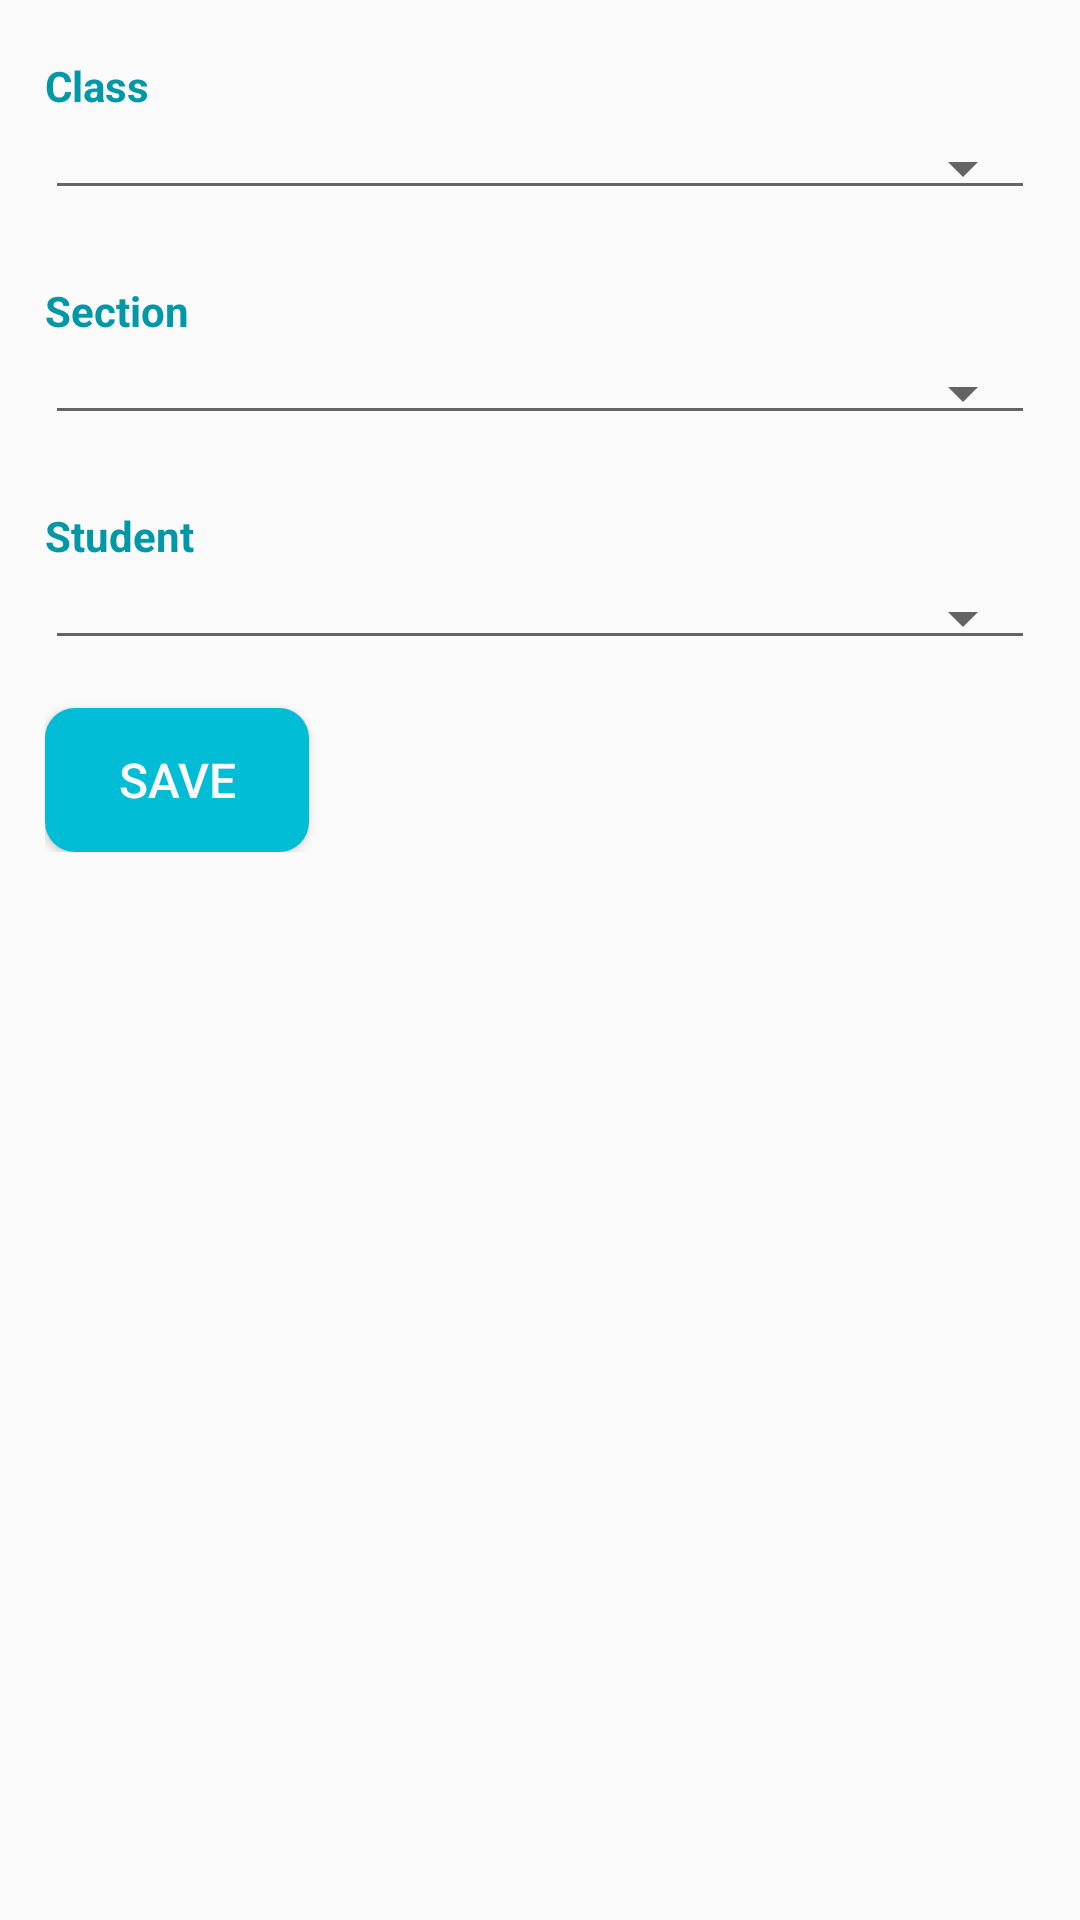

Android layout source for this screen:
<!-- AndroidManifest.xml: application theme AppTheme -->
<!-- res/layout/content_new_chat.xml -->
<?xml version="1.0" encoding="utf-8"?>
<ScrollView xmlns:android="http://schemas.android.com/apk/res/android"
    xmlns:app="http://schemas.android.com/apk/res-auto"
    xmlns:tools="http://schemas.android.com/tools"
    android:layout_width="match_parent"
    android:layout_height="match_parent"
    app:layout_behavior="@string/appbar_scrolling_view_behavior"
    tools:context="com.aanglearning.instructorapp.newchat.NewChatActivity"
    tools:showIn="@layout/activity_new_chat">

    <LinearLayout
        android:layout_width="match_parent"
        android:layout_height="wrap_content"
        android:orientation="vertical"
        android:padding="15dp">

        <TextView
            android:layout_width="match_parent"
            android:layout_height="wrap_content"
            android:layout_marginTop="@dimen/spacing_tiny"
            android:text="@string/select_class"
            android:textColor="@color/colorPrimaryDark"
            android:textStyle="bold" />

        <Spinner
            android:id="@+id/class_spinner"
            style="@style/Widget.AppCompat.Spinner.Underlined"
            android:layout_width="match_parent"
            android:layout_height="wrap_content"
            android:layout_marginTop="@dimen/spacing_tiny"
            android:paddingBottom="@dimen/spacing_small"
            android:popupBackground="@color/default_white" />

        <LinearLayout
            android:id="@+id/section_layout"
            android:layout_width="match_parent"
            android:layout_height="wrap_content"
            android:layout_marginTop="@dimen/spacing_large"
            android:orientation="vertical">

            <TextView
                android:layout_width="match_parent"
                android:layout_height="wrap_content"
                android:text="@string/select_section"
                android:textColor="@color/colorPrimaryDark"
                android:textStyle="bold" />

            <Spinner
                android:id="@+id/section_spinner"
                style="@style/Widget.AppCompat.Spinner.Underlined"
                android:layout_width="match_parent"
                android:layout_height="wrap_content"
                android:layout_marginTop="@dimen/spacing_tiny"
                android:paddingBottom="@dimen/spacing_small"
                android:popupBackground="@color/default_white" />

        </LinearLayout>

        <TextView
            android:layout_width="match_parent"
            android:layout_height="wrap_content"
            android:layout_marginTop="@dimen/spacing_large"
            android:text="@string/select_student"
            android:textColor="@color/colorPrimaryDark"
            android:textStyle="bold" />

        <Spinner
            android:id="@+id/student_spinner"
            style="@style/Widget.AppCompat.Spinner.Underlined"
            android:layout_width="match_parent"
            android:layout_height="wrap_content"
            android:layout_marginTop="@dimen/spacing_tiny"
            android:paddingBottom="@dimen/spacing_small" />

        <Button
            android:layout_width="wrap_content"
            android:layout_height="wrap_content"
            android:layout_marginTop="@dimen/spacing_normal"
            android:background="@drawable/turquoise_btn_ripple"
            android:foreground="?selectableItemBackground"
            android:onClick="createChat"
            android:text="@string/save"
            android:textAllCaps="true"
            android:textColor="@color/default_white"
            android:textSize="@dimen/text_xsmall" />

        <ProgressBar
            android:id="@+id/progress_bar"
            android:layout_width="wrap_content"
            android:layout_height="wrap_content"
            android:layout_gravity="center"
            android:visibility="gone" />

    </LinearLayout>

</ScrollView>
<!-- res/layout/activity_new_chat.xml (included above) -->
<?xml version="1.0" encoding="utf-8"?>
<android.support.design.widget.CoordinatorLayout xmlns:android="http://schemas.android.com/apk/res/android"
    xmlns:app="http://schemas.android.com/apk/res-auto"
    xmlns:tools="http://schemas.android.com/tools"
    android:id="@+id/coordinatorLayout"
    android:layout_width="match_parent"
    android:layout_height="match_parent"
    tools:context="com.aanglearning.instructorapp.newchat.NewChatActivity">

    <android.support.design.widget.AppBarLayout
        android:layout_width="match_parent"
        android:layout_height="wrap_content"
        android:theme="@style/AppTheme.AppBarOverlay">

        <android.support.v7.widget.Toolbar
            android:id="@+id/toolbar"
            android:layout_width="match_parent"
            android:layout_height="?attr/actionBarSize"
            android:background="?attr/colorPrimary"
            app:popupTheme="@style/AppTheme.PopupOverlay" />

    </android.support.design.widget.AppBarLayout>

    <include layout="@layout/content_new_chat" />

</android.support.design.widget.CoordinatorLayout>
<!-- resources referenced by this layout -->
<resources>
  <color name="colorPrimaryDark">#0097A7</color>
  <color name="default_white">#FAFAFA</color>
  <dimen name="spacing_large">24dp</dimen>
  <dimen name="spacing_normal">16dp</dimen>
  <dimen name="spacing_small">10dp</dimen>
  <dimen name="spacing_tiny">4dp</dimen>
  <dimen name="text_xsmall">16sp</dimen>
  <!-- drawable turquoise_btn_ripple (drawable) -->
  <?xml version="1.0" encoding="utf-8"?>
  <selector xmlns:android="http://schemas.android.com/apk/res/android">
      <item android:state_pressed="true">
          <shape android:shape="rectangle">
              <solid android:color="@color/colorPrimaryDark" />
              <corners android:radius="10dp" />
  
          </shape>
      </item>
      <item>
          <shape android:shape="rectangle">
              <solid android:color="@color/colorPrimary" />
              <corners android:radius="10dp" />
          </shape>
      </item>
  </selector>
  <string name="save">Save</string>
  <string name="select_class">Class</string>
  <string name="select_section">Section</string>
  <string name="select_student">Student</string>
  <style name="AppTheme.AppBarOverlay" parent="ThemeOverlay.AppCompat.Dark.ActionBar" />
  <style name="AppTheme.PopupOverlay" parent="ThemeOverlay.AppCompat.Light" />
  <style name="AppTheme" parent="Theme.AppCompat.Light.DarkActionBar">
          
          <item name="colorPrimary">@color/colorPrimary</item>
          <item name="colorPrimaryDark">@color/colorPrimaryDark</item>
          <item name="colorAccent">@color/colorAccent</item>
      </style>
  <color name="colorPrimary">#00BCD4</color>
  <color name="colorAccent">#607D8B</color>
</resources>
